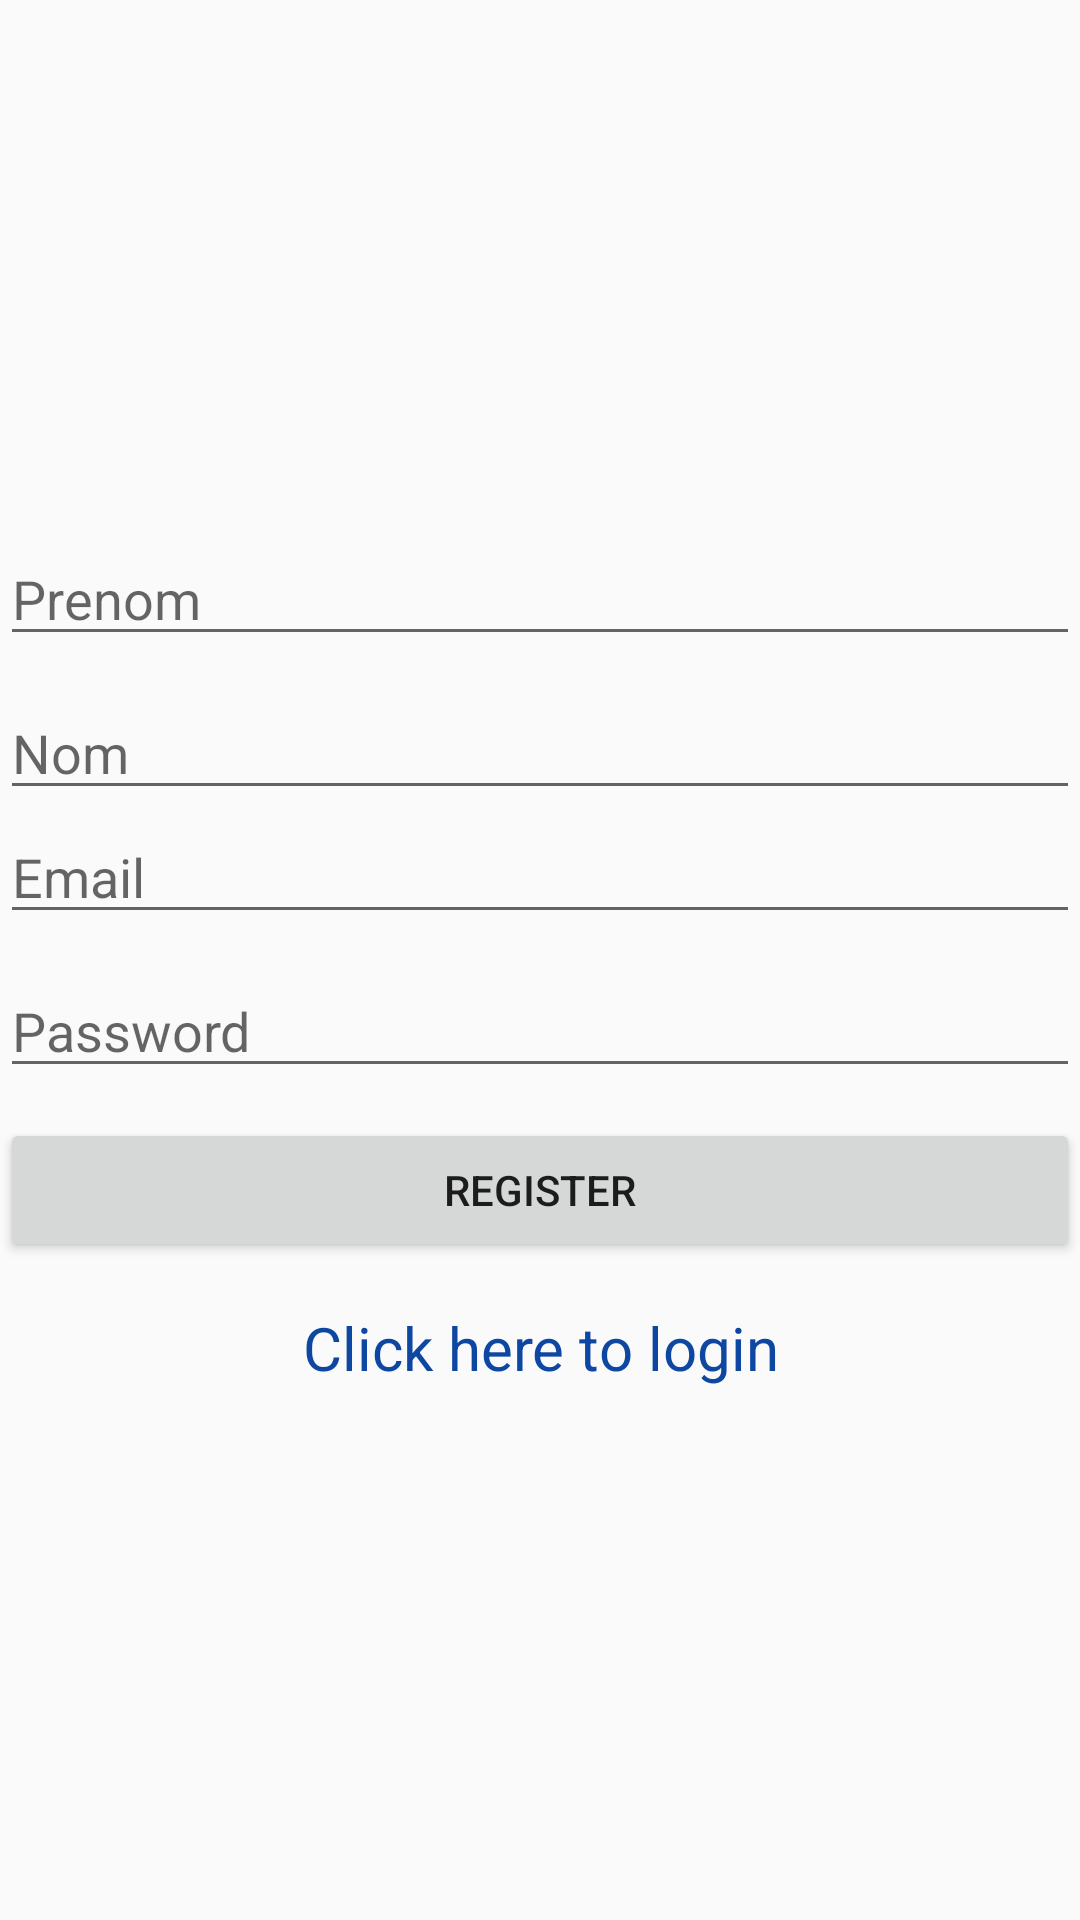

Write the Android layout XML for this screen, with the resource values it uses.
<!-- AndroidManifest.xml: application theme AppTheme -->
<!-- res/layout/activity_register_remote.xml -->
<?xml version="1.0" encoding="utf-8"?>
<LinearLayout xmlns:android="http://schemas.android.com/apk/res/android"
    xmlns:tools="http://schemas.android.com/tools"
    android:layout_width="match_parent"
    android:layout_height="match_parent"
    tools:context="com.example.ecocyam.activities.RegisterRemoteActivity"
    android:orientation="vertical"
    android:gravity="center">

    <EditText
        android:layout_width="match_parent"
        android:layout_height="wrap_content"
        android:hint="Prenom"
        android:id="@+id/firstNameBox"/>

    <EditText
        android:layout_width="match_parent"
        android:layout_height="wrap_content"
        android:hint="Nom"
        android:id="@+id/lastNameBox"
        android:layout_marginTop="10dp"/>

    <EditText
        android:layout_width="match_parent"
        android:layout_height="wrap_content"
        android:hint="Email"
        android:id="@+id/emailBox"/>

    <EditText
        android:layout_width="match_parent"
        android:layout_height="wrap_content"
        android:hint="Password"
        android:id="@+id/passwordBox"
        android:layout_marginTop="10dp"/>

    <Button
        android:layout_width="match_parent"
        android:layout_height="wrap_content"
        android:text="Register"
        android:id="@+id/registerButton"
        android:layout_marginTop="10dp"/>

    <TextView
        android:layout_width="match_parent"
        android:layout_height="wrap_content"
        android:text="Click here to login"
        android:textSize="20dp"
        android:layout_marginTop="15dp"
        android:gravity="center"
        android:id="@+id/loginLink"
        android:textColor="#0D47A1"/>
</LinearLayout>
<!-- resources referenced by this layout -->
<resources>
  <style name="AppTheme" parent="Theme.AppCompat.Light.NoActionBar">
          
          <item name="colorPrimary">@color/colorPrimary</item>
          <item name="colorPrimaryDark">@color/colorPrimaryDark</item>
          <item name="colorAccent">@color/colorAccent</item>
      </style>
  <color name="colorPrimary">#008577</color>
  <color name="colorPrimaryDark">#44E6C6</color>
  <color name="colorAccent">#D81B60</color>
</resources>
